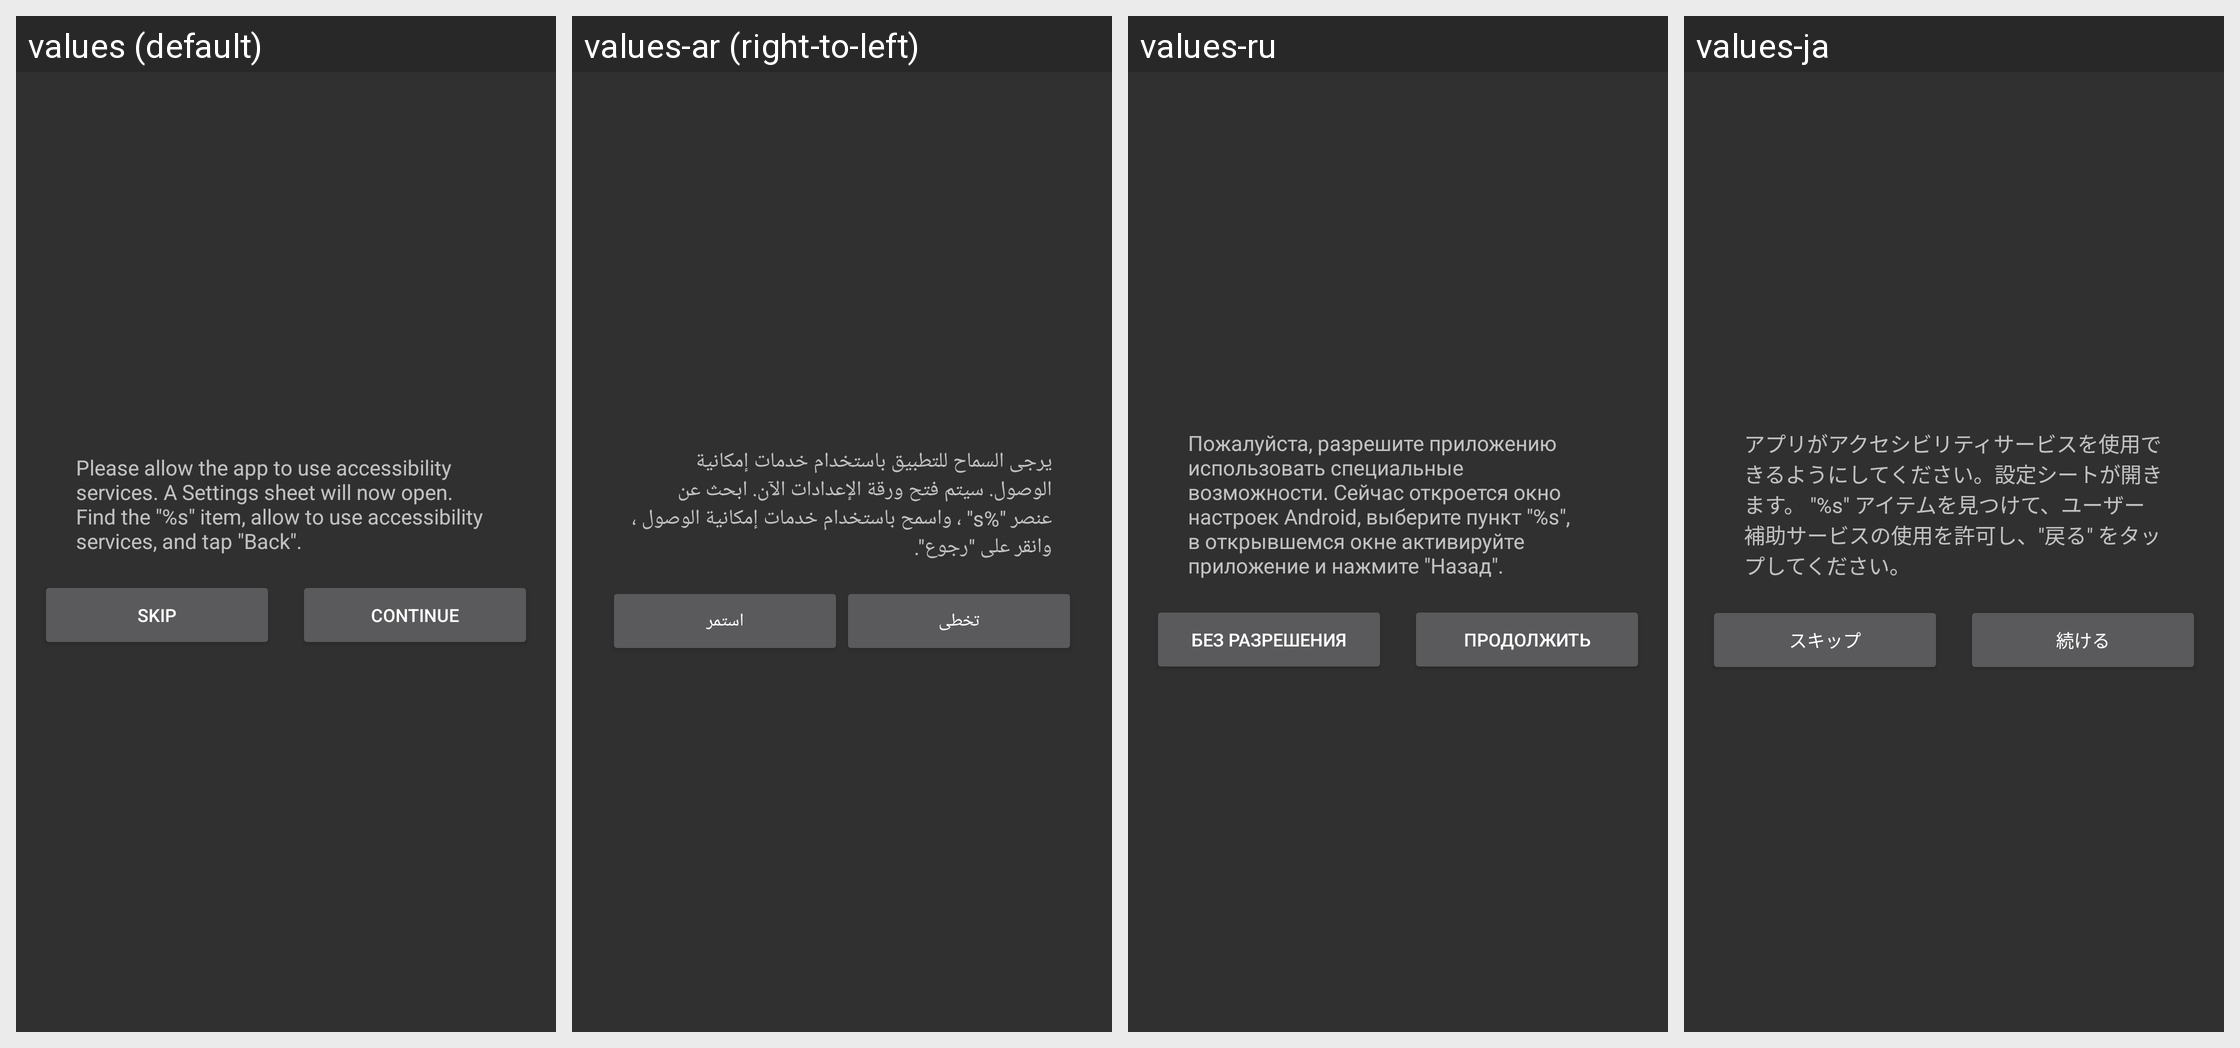

For this localized Android screen grid, give each drawn string resource with its value in every locale shown.
Android screen res/layout/dialog_accessibility_service.xml rendered under 4 locales, left to right: values (default), values-ar (right-to-left), values-ru, values-ja. Device: Nexus 5 (rendered at 1080×1920; each locale shown at half size, 540×960, under a caption strip naming it); theme AppTheme.
Other locales in the repository, not shown: values-cs, values-de, values-es, values-fr, values-it, values-pl-rPL, values-pt, values-tr, values-vi, values-zh-rCN, values-zh-rHK, values-zh-rTW.
Strings drawn on this screen, with the default value and each locale's value (text and hints the layout hard-codes, and strings that could not be matched under every locale, appear in the picture but are not listed):

dialog_accessibility_service_message
  values: Please allow the app to use accessibility services. A Settings sheet will now open. Find the "%s" item, allow to use accessibility services, and tap "Back".
  values-ar: يرجى السماح للتطبيق باستخدام خدمات إمكانية الوصول. سيتم فتح ورقة الإعدادات الآن. ابحث عن عنصر "%s" ، واسمح باستخدام خدمات إمكانية الوصول ، وانقر على "رجوع".
  values-ru: Пожалуйста, разрешите приложению использовать специальные возможности. Сейчас откроется окно настроек Android, выберите пункт "%s", в открывшемся окне активируйте приложение и нажмите "Назад".
  values-ja: アプリがアクセシビリティサービスを使用できるようにしてください。設定シートが開きます。 "%s" アイテムを見つけて、ユーザー補助サービスの使用を許可し、"戻る" をタップしてください。

dialog_administrator_mode_skip
  values: Skip
  values-ar: تخطى
  values-ru: Без разрешения
  values-ja: スキップ

dialog_administrator_mode_continue
  values: Continue
  values-ar: استمر
  values-ru: Продолжить
  values-ja: 続ける
